Image classification data set "dataset" (queirozPedro/Classificacao-de-Celulas-Medula-Ossea on GitHub). Class labels (7): BLA 0001 1000, EOS 0001 1000, LYT 0001 1000, MON 0001 1000, NGS 0001 1000, NIF 0001 1000, PMO 0001 1000.

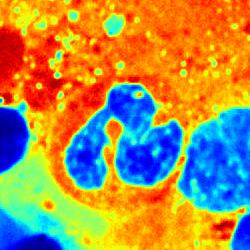
Label: NGS 0001 1000

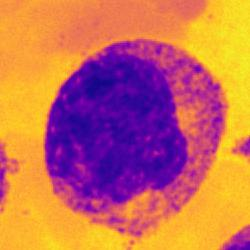
Label: PMO 0001 1000

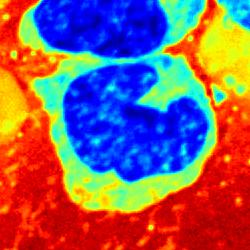
Label: MON 0001 1000

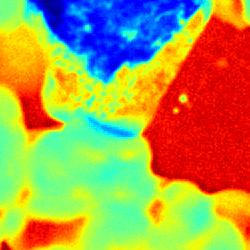
Label: NIF 0001 1000

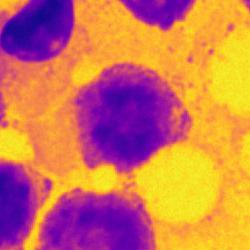
Label: LYT 0001 1000

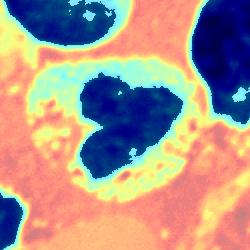
Label: EOS 0001 1000
